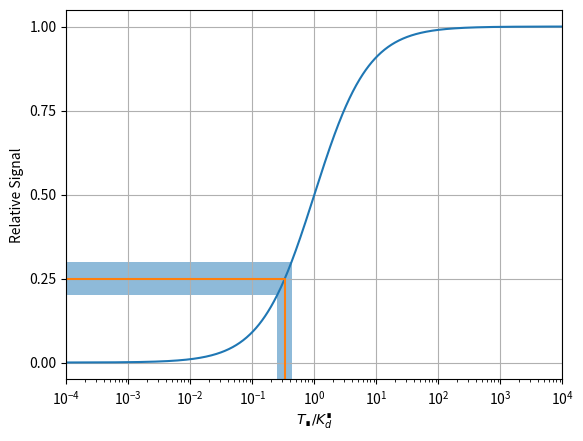

Reproduce this figure in Python. (Note: this script raises an exception after producing the figure.)
import numpy as np
import matplotlib.pyplot as plt
import matplotlib.animation as animation

fig, ax = plt.subplots()

T = np.logspace(-4, 4, 1000)
fraction_bound = T / (1 + T)

ax.semilogx(T, fraction_bound)

plt.xlabel('$T_∎/K_d^∎$')
plt.xticks([1e-4, 1e-2, 1e-0, 1e2, 1e4])
plt.ylabel('Relative Signal')
plt.yticks([0, 0.25, 0.5, 0.75, 1.0])
plt.xlim((1e-4, 1e4))
plt.ylim((-0.05, 1.05))
plt.grid()

readout_center = 0.25
T_center = readout_center / (1 - readout_center)

y = np.array([readout_center, readout_center, -1])
x = np.array([1e-4, T_center, T_center])

line, = ax.semilogx(x, y)

# fill in the areas
delta_abs = 0.05
delta_rel = 0.05

readout_max = readout_center + delta_abs
readout_min = readout_center - delta_abs
T_center = readout_center / (1 - readout_center)
T_max = 1e5 if readout_max >= 1.0 else readout_max / (1 - readout_max)
T_min = 1e-5 if readout_min <= 0 else readout_min / (1 - readout_min)

x = np.array([1e-4, T_max, T_max, T_min, T_min, 1e-4])
y = np.array([readout_max, readout_max, -1, -1, readout_min, readout_min])
area = ax.fill(x, y, alpha=0.5)

repeats = 1000
readouts = np.linspace(0.01, 0.99, repeats // 2 + 1)
readouts = np.concatenate([readouts, readouts[1:-1][::-1]])
print(readouts.shape)

Ts = np.logspace(-3, 3, repeats // 2 + 1)
Ts = np.concatenate([Ts, Ts[1:-1][::-1]])
print(Ts.shape)


def animate(i):
    T_center = Ts[(i + repeats // 4) % repeats]
    readout_center = T_center / (1 + T_center)
    # readout_center = readouts[(i + repeats // 4) % repeats]
    # T_center = readout_center / (1 - readout_center)

    y = np.array([readout_center, readout_center, -1])
    x = np.array([1e-4, T_center, T_center])

    line.set_xdata(x)
    line.set_ydata(y)  # update the data.

    readout_max = readout_center * (1+delta_rel) +delta_abs#readout_center + delta
    readout_min = readout_center * (1-delta_rel) -delta_abs#readout_center - delta
    T_center = readout_center / (1 - readout_center)
    T_max = 1e5 if readout_max >= 1.0 else readout_max / (1 - readout_max)
    T_min = 1e-5 if readout_min <= 0 else readout_min / (1 - readout_min)

    x = np.array([1e-4, T_max, T_max, T_min, T_min, 1e-4])
    y = np.array([readout_max, readout_max, -1, -1, readout_min, readout_min])
    xy = np.stack([x, y])
    area[0].set(xy=xy.T)
    # area[0].set_ydata(y)

    return None#area,


ani = animation.FuncAnimation(
    fig, animate, interval=20, blit=False, save_count=49, frames=repeats)

writer = animation.FFMpegWriter(fps=50, metadata=dict(artist='Me'), bitrate=1800)
ani.save("../output/readout_band_1d.mp4", writer=writer)
# plt.show()
